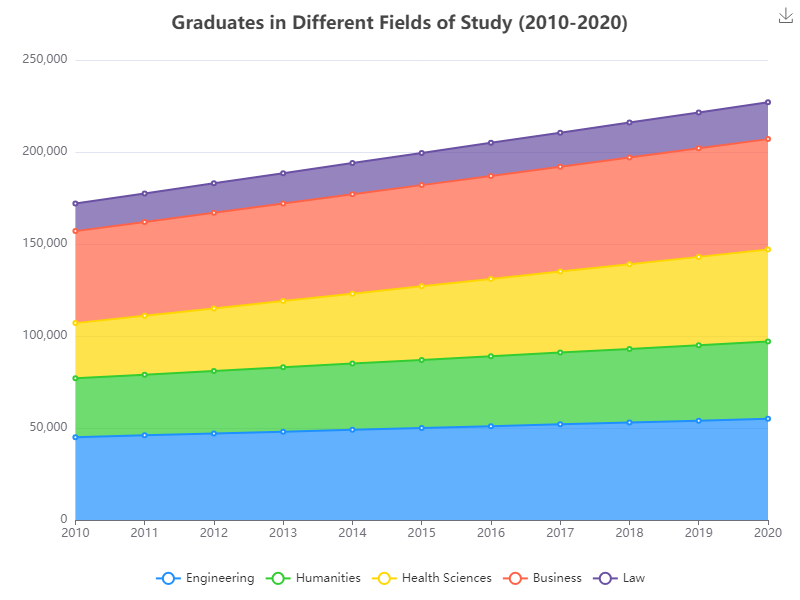

The data file committed next to this chart (first rows):
Year, Engineering, Humanities, Health Sciences, Business, Law
2010, 45000, 32000, 30000, 50000, 15000
2011, 46000, 33000, 32000, 51000, 15500
2012, 47000, 34000, 34000, 52000, 16000
2013, 48000, 35000, 36000, 53000, 16500
2014, 49000, 36000, 38000, 54000, 17000
2015, 50000, 37000, 40000, 55000, 17500
2016, 51000, 38000, 42000, 56000, 18000
2017, 52000, 39000, 44000, 57000, 18500
2018, 53000, 40000, 46000, 58000, 19000
2019, 54000, 41000, 48000, 59000, 19500
2020, 55000, 42000, 50000, 60000, 20000
